4-way image classification set "processed" from GitHub (Yuvrajsinggh22/wheat-disease-detection); label vocabulary: common rust, gray leaf spot, healthy, northern leaf blight.

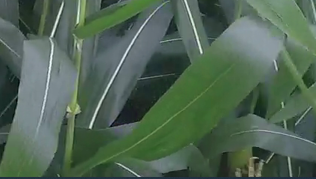
Label: healthy

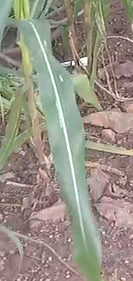
Label: gray leaf spot

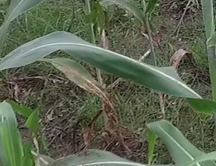
Label: common rust

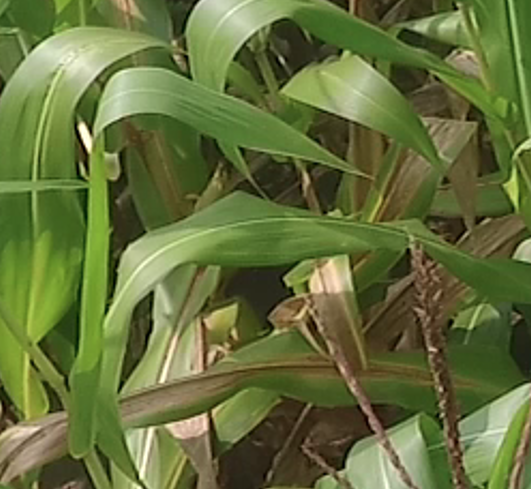
Label: northern leaf blight

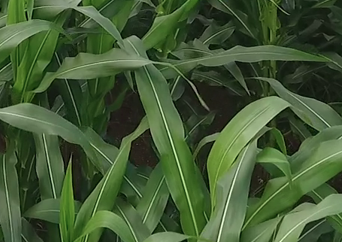
Label: healthy

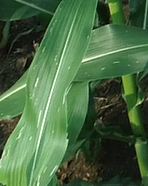
Label: gray leaf spot
